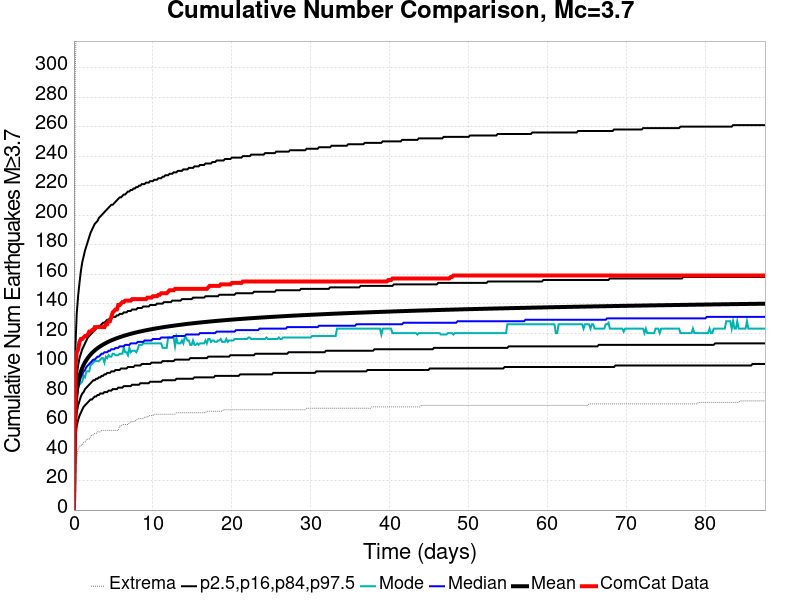

The data file committed next to this chart (first rows):
Time (days), ComCat Data, Simulation Mean, Simulation Median, Simulation Mode, Simulation Minimum, Simulation Maximum, 2.5 %-ile, 16 %-ile, 84 %-ile, 97.5 %-ile
0.0, 0.0, 0.0, 0.0, 0.0, 0.0, 0.0, 0.0, 0.0, 0.0, 0.0
0.1755, 96.0, 69.29, 67.0, 65.0, 28.0, 298.0, 48.0, 57.0, 79.0, 109.0
0.3511, 107.0, 80.36, 77.0, 75.0, 36.0, 347.0, 57.0, 66.0, 91.0, 133.0
0.5266, 109.0, 86.51, 83.0, 83.0, 41.0, 375.0, 61.0, 71.0, 98.0, 145.0
0.7021, 114.0, 90.74, 87.0, 85.0, 43.0, 393.0, 64.0, 74.0, 103.0, 154.0
0.8777, 116.0, 93.89, 90.0, 86.0, 44.0, 410.0, 66.0, 77.0, 106.0, 162.0
1.053, 116.0, 96.4, 92.0, 87.0, 44.0, 420.0, 68.0, 79.0, 109.0, 168.0
1.229, 117.0, 98.47, 94.0, 91.0, 46.0, 429.0, 70.0, 80.0, 111.0, 172.0
1.404, 118.0, 100.2, 95.0, 90.0, 46.0, 438.0, 71.0, 82.0, 113.0, 176.0
1.58, 118.0, 101.8, 97.0, 94.0, 48.0, 452.0, 72.0, 83.0, 115.0, 179.0
1.755, 119.0, 103.1, 98.0, 94.0, 48.0, 455.0, 73.0, 84.0, 117.0, 182.0
1.931, 121.0, 104.3, 99.0, 94.0, 48.0, 463.0, 74.0, 85.0, 118.0, 185.0
2.106, 121.0, 105.4, 100.0, 98.0, 50.0, 467.0, 75.0, 86.0, 119.0, 188.0
2.282, 122.0, 106.4, 101.0, 99.0, 51.0, 469.0, 75.0, 87.0, 120.0, 190.0
2.458, 122.0, 107.4, 102.0, 100.0, 51.0, 472.0, 76.0, 88.0, 121.0, 192.0
2.633, 124.0, 108.2, 102.0, 101.0, 52.0, 474.0, 77.0, 88.0, 122.0, 194.0
2.809, 124.0, 109, 103.0, 101.0, 52.0, 475.0, 77.0, 89.0, 123.0, 195.0
2.984, 124.0, 109.7, 104.0, 101.0, 53.0, 476.0, 78.0, 89.0, 124.0, 196.0
3.16, 124.0, 110.4, 104.0, 101.0, 53.0, 477.0, 78.0, 90.0, 125.0, 198.0
3.335, 124.0, 111, 105.0, 102.0, 53.0, 478.0, 79.0, 90.0, 125.0, 199.0
3.511, 124.0, 111.6, 106.0, 103.0, 54.0, 479.0, 79.0, 91.0, 126.0, 200.0
3.686, 124.0, 112.2, 106.0, 103.0, 54.0, 479.0, 79.0, 91.0, 127.0, 201.0
3.862, 124.0, 112.7, 107.0, 100.0, 54.0, 481.0, 80.0, 92.0, 127.0, 202.0
4.037, 126.0, 113.2, 107.0, 104.0, 54.0, 481.0, 80.0, 92.0, 128.0, 203.0
4.213, 126.0, 113.7, 107.0, 103.0, 54.0, 484.0, 80.0, 93.0, 129.0, 204.0
4.388, 128.0, 114.2, 108.0, 105.0, 54.0, 486.0, 81.0, 93.0, 129.0, 205.0
4.564, 128.0, 114.6, 108.0, 104.0, 54.0, 486.0, 81.0, 93.0, 130.0, 206.0
4.739, 131.0, 115, 109.0, 104.0, 54.0, 487.0, 81.0, 94.0, 130.0, 207.0
4.915, 134.0, 115.4, 109.0, 106.0, 54.0, 490.0, 82.0, 94.0, 131.0, 207.0
5.091, 135.0, 115.8, 109.0, 106.0, 54.0, 494.0, 82.0, 94.0, 131.0, 208.0
5.266, 136.0, 116.2, 110.0, 105.0, 54.0, 500.0, 82.0, 95.0, 131.0, 209.0
5.442, 136.0, 116.5, 110.0, 105.0, 54.0, 502.0, 82.0, 95.0, 132.0, 210.0
5.617, 139.0, 116.9, 110.0, 105.0, 54.0, 502.0, 83.0, 95.0, 132.0, 211.0
5.793, 139.0, 117.2, 111.0, 106.0, 57.0, 505.0, 83.0, 95.0, 133.0, 212.0
5.968, 140.0, 117.5, 111.0, 106.0, 57.0, 509.0, 83.0, 96.0, 133.0, 212.0
6.144, 141.0, 117.8, 111.0, 106.0, 58.0, 512.0, 83.0, 96.0, 133.0, 213.0
6.319, 141.0, 118.1, 111.0, 110.0, 58.0, 513.0, 84.0, 96.0, 134.0, 214.0
6.495, 142.0, 118.4, 112.0, 107.0, 58.0, 516.0, 84.0, 96.0, 134.0, 214.0
6.67, 142.0, 118.7, 112.0, 107.0, 58.0, 517.0, 84.0, 96.0, 134.0, 215.0
6.846, 142.0, 119, 112.0, 105.0, 58.0, 518.0, 84.0, 97.0, 135.0, 216.0
7.021, 142.0, 119.2, 112.0, 110.0, 59.0, 522.0, 84.0, 97.0, 135.0, 216.0
7.197, 142.0, 119.5, 113.0, 107.0, 60.0, 524.0, 84.0, 97.0, 135.0, 217.0
7.373, 143.0, 119.8, 113.0, 108.0, 60.0, 525.0, 85.0, 97.0, 136.0, 217.0
7.548, 143.0, 120, 113.0, 108.0, 60.0, 526.0, 85.0, 97.0, 136.0, 218.0
7.724, 143.0, 120.2, 113.0, 108.0, 60.0, 527.0, 85.0, 98.0, 136.0, 218.0
7.899, 143.0, 120.5, 113.0, 107.0, 61.0, 527.0, 85.0, 98.0, 136.0, 219.0
8.075, 143.0, 120.7, 114.0, 109.0, 62.0, 530.0, 85.0, 98.0, 137.0, 219.0
8.25, 143.0, 120.9, 114.0, 112.0, 62.0, 531.0, 85.0, 98.0, 137.0, 220.0
8.426, 143.0, 121.1, 114.0, 112.0, 62.0, 532.0, 86.0, 98.0, 137.0, 220.0
8.601, 143.0, 121.3, 114.0, 112.0, 62.0, 533.0, 86.0, 99.0, 137.0, 221.0
8.777, 143.0, 121.5, 114.0, 113.0, 62.0, 534.0, 86.0, 99.0, 138.0, 221.0
8.952, 143.0, 121.7, 115.0, 113.0, 63.0, 537.0, 86.0, 99.0, 138.0, 221.0
9.128, 143.0, 121.9, 115.0, 113.0, 63.0, 538.0, 86.0, 99.0, 138.0, 222.0
9.303, 144.0, 122.1, 115.0, 113.0, 63.0, 538.0, 86.0, 99.0, 138.0, 222.0
9.479, 144.0, 122.3, 115.0, 113.0, 64.0, 538.0, 86.0, 99.0, 138.0, 222.0
9.655, 144.0, 122.4, 115.0, 113.0, 64.0, 540.0, 87.0, 99.0, 139.0, 223.0
9.83, 144.0, 122.6, 115.0, 113.0, 64.0, 543.0, 87.0, 100.0, 139.0, 223.0
10.01, 145.0, 122.8, 116.0, 113.0, 64.0, 545.0, 87.0, 100.0, 139.0, 223.0
10.18, 145.0, 123, 116.0, 113.0, 65.0, 549.0, 87.0, 100.0, 139.0, 224.0
10.36, 145.0, 123.1, 116.0, 113.0, 65.0, 551.0, 87.0, 100.0, 139.0, 224.0
... 440 more rows
